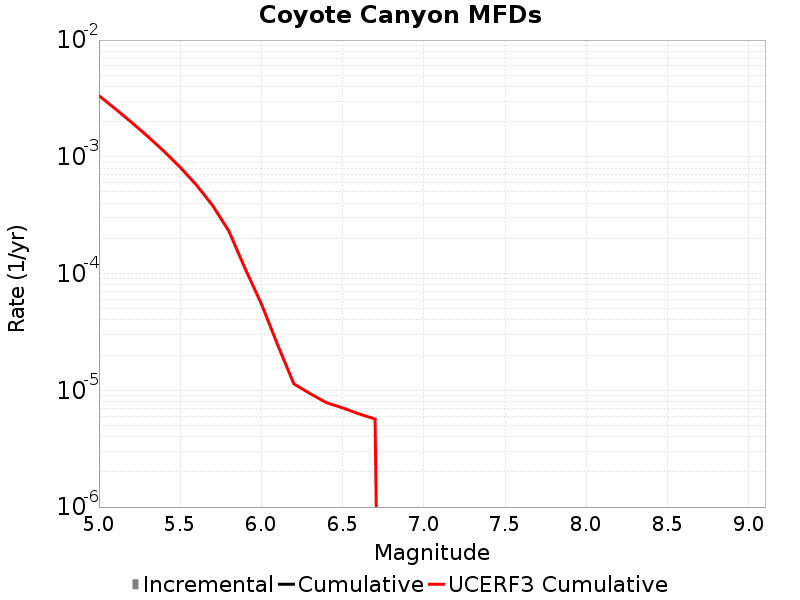

The data file committed next to this chart (first rows):
Magnitude, Incremental Rate, Cumulative Rate, UCERF3 Cumulative Rate
5.05, 0.0, 0.0, 0.003342
5.15, 0.0, 0.0, 0.002582
5.25, 0.0, 0.0, 0.001978
5.35, 0.0, 0.0, 0.001498
5.45, 0.0, 0.0, 0.001117
5.55, 0.0, 0.0, 8.13977E-4
5.65, 0.0, 0.0, 5.735286E-4
5.75, 0.0, 0.0, 3.8253365E-4
5.85, 0.0, 0.0, 2.3082097E-4
5.95, 0.0, 0.0, 1.10311295E-4
6.05, 0.0, 0.0, 5.493544E-5
6.15, 0.0, 0.0, 2.4520865E-5
6.25, 0.0, 0.0, 1.1354965E-5
6.35, 0.0, 0.0, 9.369475E-6
6.45, 0.0, 0.0, 7.841767E-6
6.55, 0.0, 0.0, 7.069284E-6
6.65, 0.0, 0.0, 6.294362E-6
6.75, 0.0, 0.0, 5.6723047E-6
6.85, 0.0, 0.0, 0.0
6.95, 0.0, 0.0, 0.0
7.05, 0.0, 0.0, 0.0
7.15, 0.0, 0.0, 0.0
7.25, 0.0, 0.0, 0.0
7.35, 0.0, 0.0, 0.0
7.45, 0.0, 0.0, 0.0
7.55, 0.0, 0.0, 0.0
7.65, 0.0, 0.0, 0.0
7.75, 0.0, 0.0, 0.0
7.85, 0.0, 0.0, 0.0
7.95, 0.0, 0.0, 0.0
8.05, 0.0, 0.0, 0.0
8.15, 0.0, 0.0, 0.0
8.25, 0.0, 0.0, 0.0
8.35, 0.0, 0.0, 0.0
8.45, 0.0, 0.0, 0.0
8.55, 0.0, 0.0, 0.0
8.65, 0.0, 0.0, 0.0
8.75, 0.0, 0.0, 0.0
8.85, 0.0, 0.0, 0.0
8.95, 0.0, 0.0, 0.0
9.05, 0.0, 0.0, 0.0
